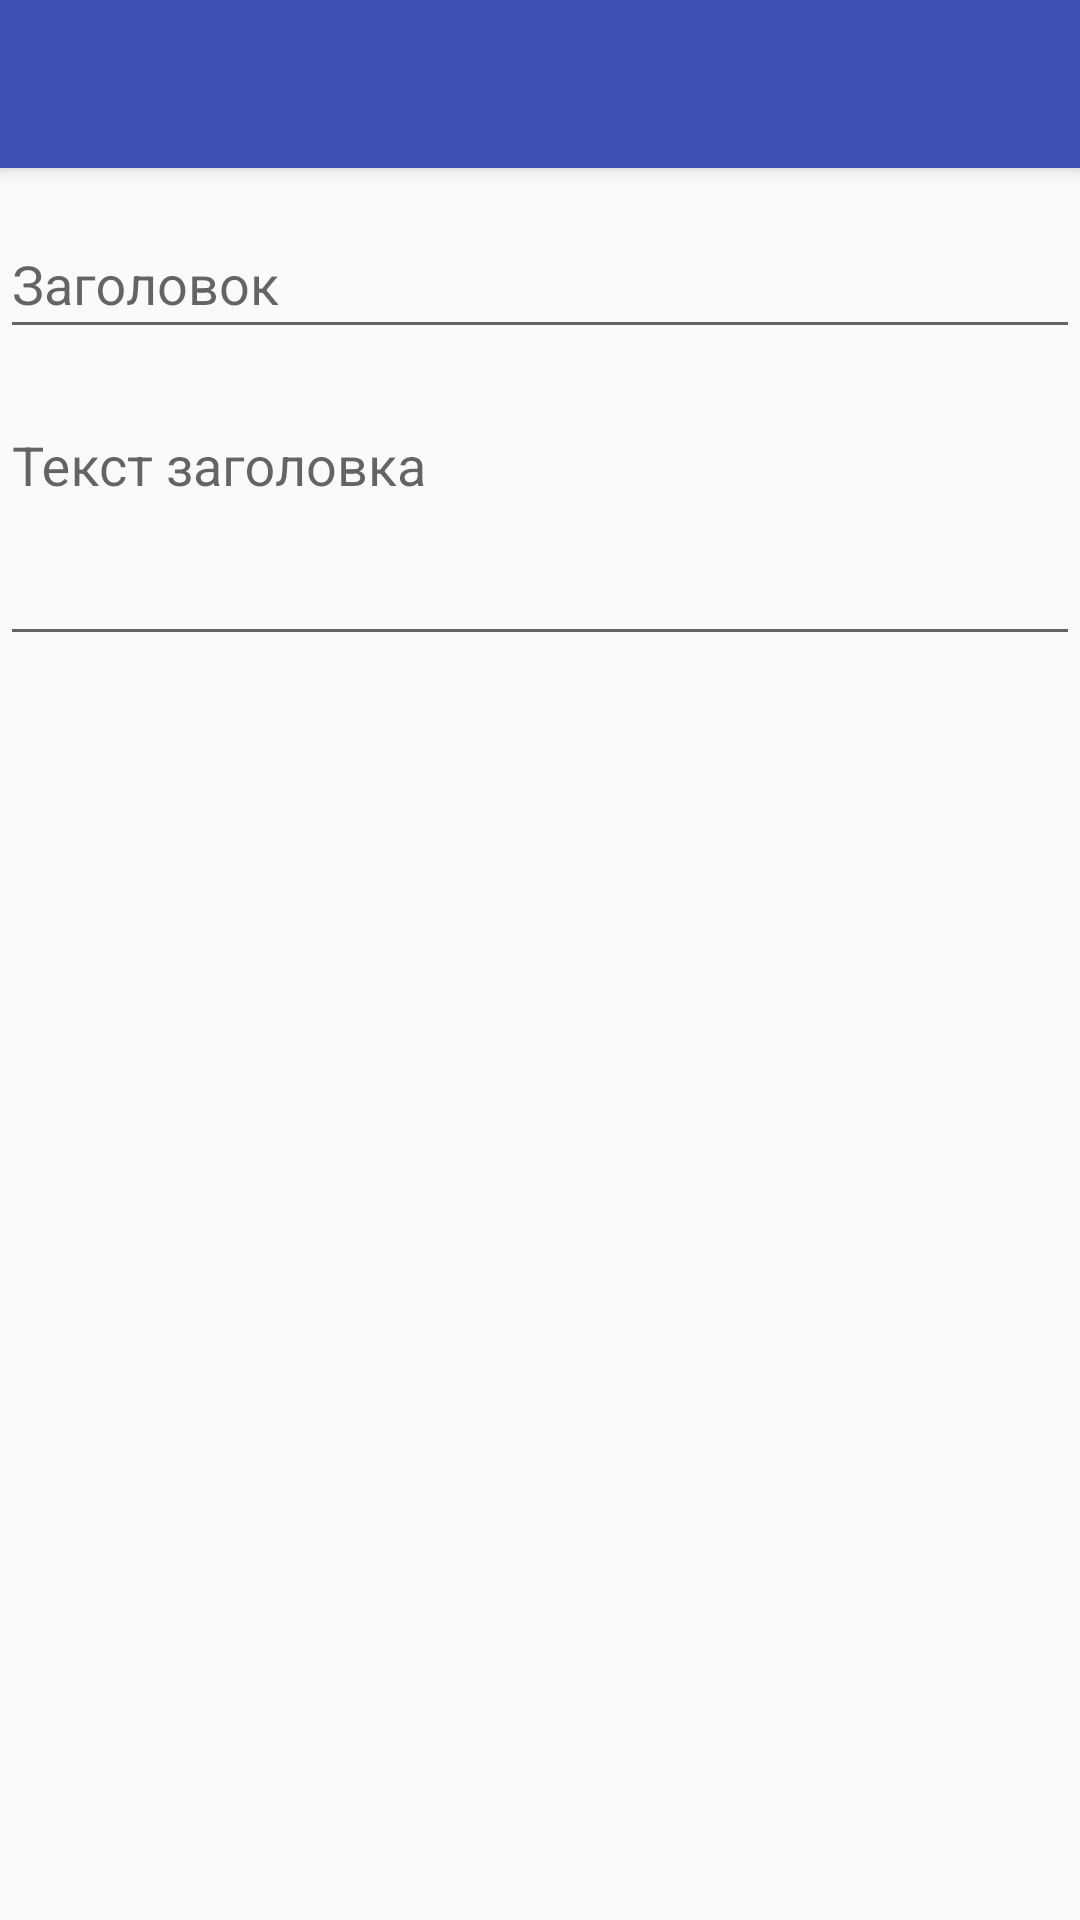

This screen was rendered from an Android layout file. Write that file and the resources it references.
<!-- AndroidManifest.xml: application theme AppTheme.NoActionBar -->
<!-- res/layout/activity_create_note.xml -->
<?xml version="1.0" encoding="utf-8"?>
<androidx.coordinatorlayout.widget.CoordinatorLayout
    xmlns:android="http://schemas.android.com/apk/res/android"
    xmlns:app="http://schemas.android.com/apk/res-auto"
    android:layout_width="match_parent"
    android:layout_height="match_parent">


    <com.google.android.material.appbar.AppBarLayout

        android:layout_width="match_parent"
        android:layout_height="wrap_content">

        <include layout="@layout/toolbar" />

    </com.google.android.material.appbar.AppBarLayout>



    <androidx.core.widget.NestedScrollView

        android:layout_width="match_parent"
        android:layout_height="match_parent"
        app:layout_behavior="@string/appbar_scrolling_view_behavior">

        <LinearLayout
            android:layout_width="match_parent"
            android:layout_height="wrap_content"
            android:orientation="vertical">

            <com.google.android.material.textfield.TextInputLayout
                android:id="@+id/title_til"
                android:layout_width="match_parent"
                android:layout_height="wrap_content"
                android:layout_marginTop="8dp">

                <com.google.android.material.textfield.TextInputEditText
                    android:id="@+id/title_et"
                    android:layout_width="match_parent"
                    android:layout_height="wrap_content"
                    android:gravity="start|top"
                    android:hint="@string/hint_title"
                    android:inputType="textCapSentences"/>

            </com.google.android.material.textfield.TextInputLayout>

            <com.google.android.material.textfield.TextInputLayout
                android:id="@+id/text_til"
                android:layout_width="match_parent"
                android:layout_height="wrap_content"
                android:layout_marginTop="8dp">

                <com.google.android.material.textfield.TextInputEditText
                    android:id="@+id/text_et"
                    android:layout_width="match_parent"
                    android:layout_height="wrap_content"
                    android:gravity="start|top"
                    android:hint="@string/hint_text"
                    android:inputType="textCapSentences|textMultiLine"
                    android:lines="3"
                    android:maxLines="999"/>

            </com.google.android.material.textfield.TextInputLayout>

            <androidx.recyclerview.widget.RecyclerView
                android:id="@+id/images_rv"
                android:layout_width="match_parent"
                android:layout_height="wrap_content"
                android:layout_marginTop="16dp"/>

        </LinearLayout>

    </androidx.core.widget.NestedScrollView>


</androidx.coordinatorlayout.widget.CoordinatorLayout>
<!-- res/layout/toolbar.xml (included above) -->
<?xml version="1.0" encoding="utf-8"?>
<androidx.appcompat.widget.Toolbar
    xmlns:android="http://schemas.android.com/apk/res/android"
    android:id="@+id/toolbar"
    android:layout_width="match_parent"
    android:layout_height="wrap_content"
    android:theme="@style/Toolbar"
    android:minHeight="?android:attr/actionBarSize">


</androidx.appcompat.widget.Toolbar>
<!-- resources referenced by this layout -->
<resources>
  <string name="hint_text">Текст заголовка</string>
  <string name="hint_title">Заголовок</string>
  <style name="Toolbar" parent="ThemeOverlay.AppCompat.Dark.ActionBar">
          <item name="android:textColorPrimary">@android:color/white</item>
          <item name="android:textColorSecondary">@android:color/white</item>
      </style>
  <style name="AppTheme.NoActionBar">
          <item name="windowActionBar">false</item>
          <item name="windowNoTitle">true</item>
  
      </style>
</resources>
